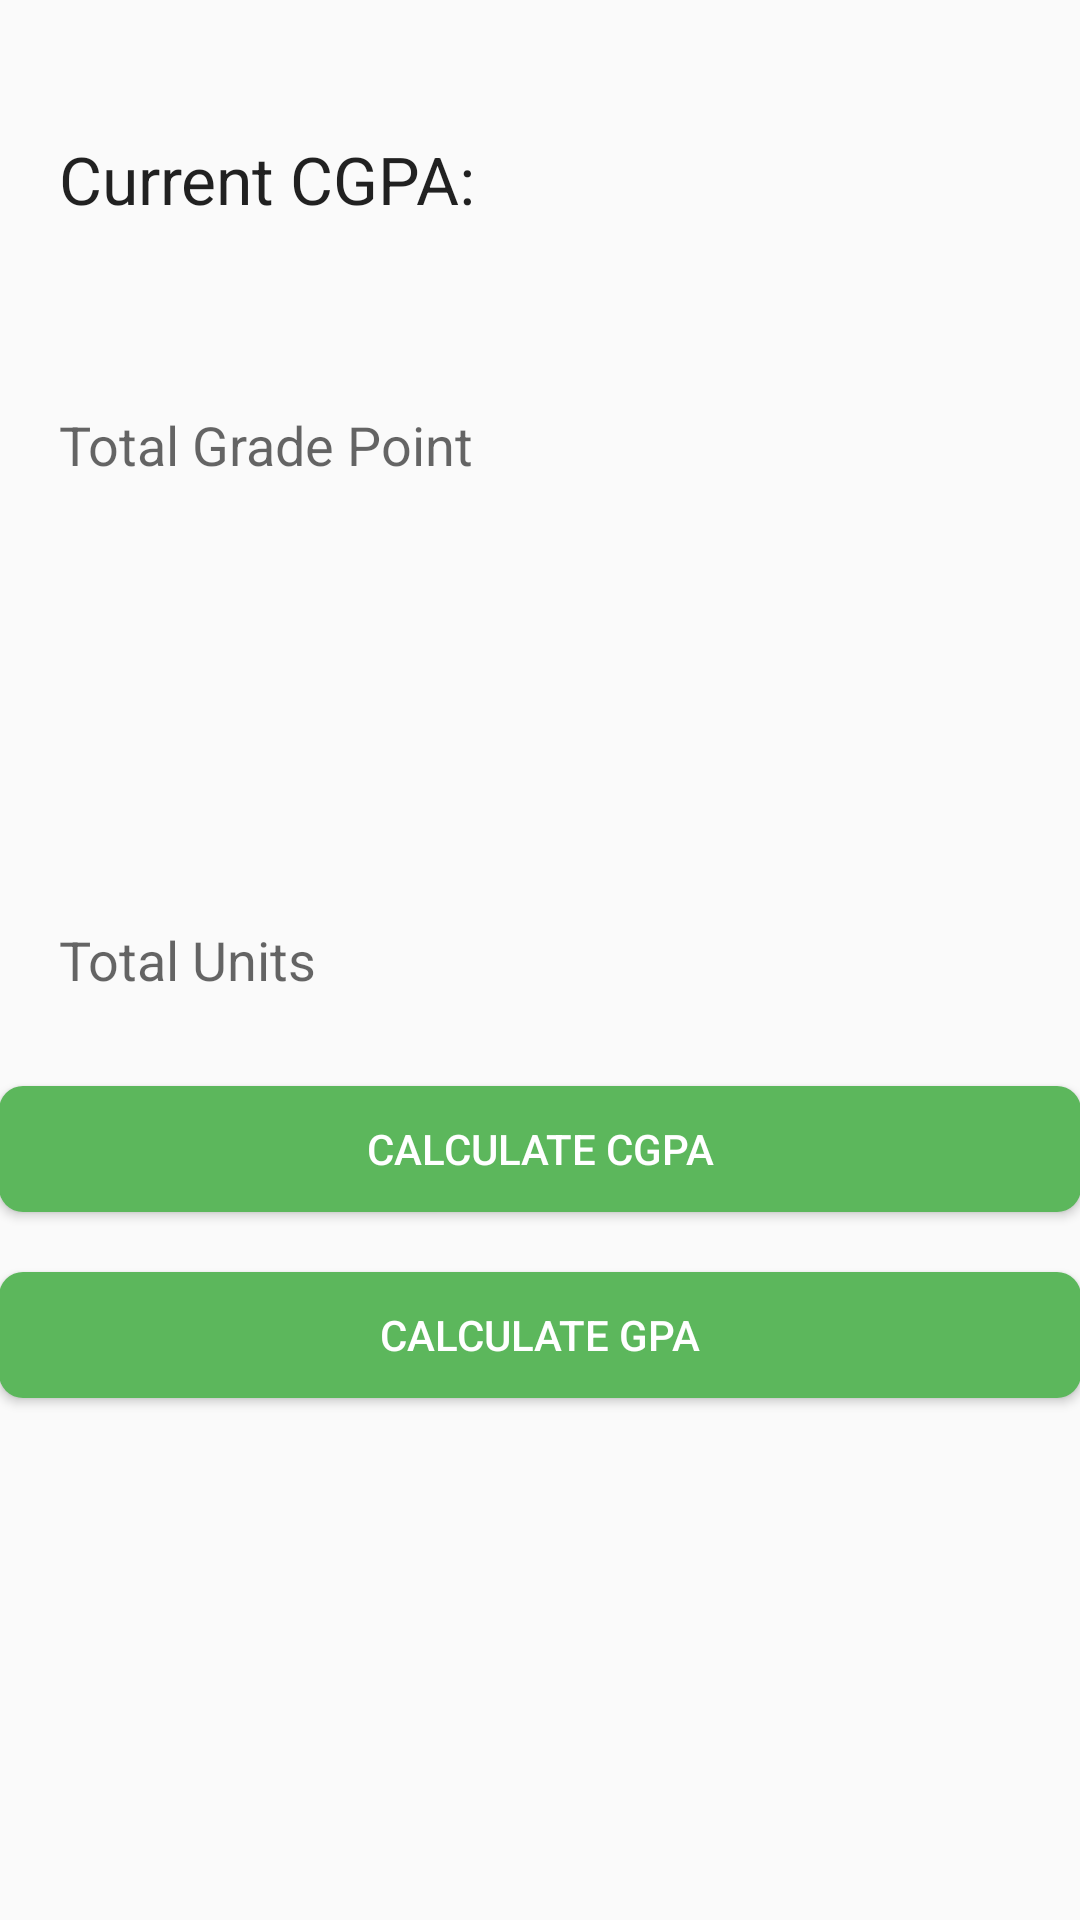

The Android layout XML behind this screen, and the referenced resources:
<!-- AndroidManifest.xml: application theme AppTheme -->
<!-- res/layout/activity_user_home.xml -->
<RelativeLayout xmlns:android="http://schemas.android.com/apk/res/android"
    xmlns:tools="http://schemas.android.com/tools" android:layout_width="match_parent"
    android:layout_height="match_parent" android:paddingLeft="@dimen/activity_horizontal_margin"
    android:paddingRight="@dimen/activity_horizontal_margin"
    android:paddingTop="@dimen/activity_vertical_margin"
    android:paddingBottom="@dimen/activity_vertical_margin"
    tools:context="com.pendragon.xavier.cgpacalculator.UserHome"
    android:id="@+id/profileRelativeLayout">

    <TextView
        android:layout_width="wrap_content"
        android:layout_height="wrap_content"
        android:textAppearance="?android:attr/textAppearanceLarge"
        android:text="@string/current_cgpa"
        android:id="@+id/textView"
        android:layout_alignParentTop="true"
        android:layout_alignParentLeft="true"
        android:layout_alignParentStart="true"
        android:layout_marginTop="45dp"
        android:layout_marginLeft="20dp" />

    <TextView
        android:layout_width="75dp"
        android:layout_height="75dp"
        android:textAppearance="?android:attr/textAppearanceMedium"
        android:id="@+id/cgpaText"
        android:layout_alignParentRight="true"
        android:layout_alignParentEnd="true"
        android:layout_marginRight="50dp"
        android:layout_marginEnd="50dp"
        android:layout_marginTop="20dp"
        android:gravity="center"
        android:textColor="#ff000000" />

    <TextView
        android:layout_width="wrap_content"
        android:layout_height="wrap_content"
        android:textAppearance="?android:attr/textAppearanceMedium"
        android:text="@string/total_gp"
        android:id="@+id/textView3"
        android:layout_below="@+id/cgpaText"
        android:layout_alignLeft="@+id/textView"
        android:layout_alignStart="@+id/textView"
        android:layout_marginTop="41dp" />

    <TextView
        android:layout_width="wrap_content"
        android:layout_height="wrap_content"
        android:textAppearance="?android:attr/textAppearanceMedium"
        android:id="@+id/totalGradePoint"
        android:layout_alignTop="@+id/textView3"
        android:layout_alignParentRight="true"
        android:layout_alignParentEnd="true"
        android:layout_marginRight="80dp" />

    <TextView
        android:layout_width="wrap_content"
        android:layout_height="wrap_content"
        android:textAppearance="?android:attr/textAppearanceMedium"
        android:text="@string/total_unit"
        android:id="@+id/textView5"
        android:layout_centerVertical="true"
        android:layout_alignLeft="@+id/textView3"
        android:layout_alignStart="@+id/textView3" />

    <TextView
        android:layout_width="wrap_content"
        android:layout_height="wrap_content"
        android:textAppearance="?android:attr/textAppearanceMedium"
        android:id="@+id/totalUnit"
        android:layout_alignTop="@+id/textView5"
        android:layout_alignParentRight="true"
        android:layout_alignParentEnd="true"
        android:layout_marginRight="80dp" />

    <Button
        android:layout_width="match_parent"
        android:layout_height="42dp"
        android:text="@string/calc_cgpa"
        android:id="@+id/calculateCgpaButton"
        android:layout_below="@+id/textView5"
        android:layout_centerHorizontal="true"
        android:layout_marginTop="30dp"
        android:background="@drawable/button_background"
        android:textColor="#fff" />

    <Button
        android:layout_width="match_parent"
        android:layout_height="42dp"
        android:text="@string/calc_gpa"
        android:id="@+id/calculateGpaButton"
        android:layout_below="@+id/calculateCgpaButton"
        android:layout_centerHorizontal="true"
        android:layout_marginTop="20dp"
        android:background="@drawable/button_background"
        android:textColor="#fff" />


</RelativeLayout>
<!-- resources referenced by this layout -->
<resources>
  <!-- drawable button_background (drawable) -->
  <?xml version="1.0" encoding="utf-8"?>
  <selector xmlns:android="http://schemas.android.com/apk/res/android">
  
      <item android:state_enabled="false">
          <shape android:shape="rectangle">
              <corners android:radius="8dp"/>
              <solid android:color="#FF574E56"/>
          </shape>
      </item>
  
  
      <item android:state_pressed="true">
          <shape android:shape="rectangle">
              <corners android:radius="8dp"/>
              <solid android:color="#FF574E56"/>
          </shape>
      </item>
  
      <item>
          <shape android:shape="rectangle">
              <corners android:radius="8dp"/>
              <solid android:color="#FF5CB75C"/>
          </shape>
      </item>
  
  </selector>
  <string name="calc_cgpa">Calculate CGPA</string>
  <string name="calc_gpa">Calculate GPA</string>
  <string name="current_cgpa">Current CGPA:</string>
  <string name="total_gp">Total Grade Point</string>
  <string name="total_unit">Total Units</string>
  <style name="AppTheme" parent="Theme.AppCompat.Light.DarkActionBar">
          
          <item name="colorPrimary">#FF5CB75C</item>
          <item name="colorPrimaryDark">#1E0920</item>
          <item name="colorAccent">#FF5C5F79</item>
      </style>
</resources>
